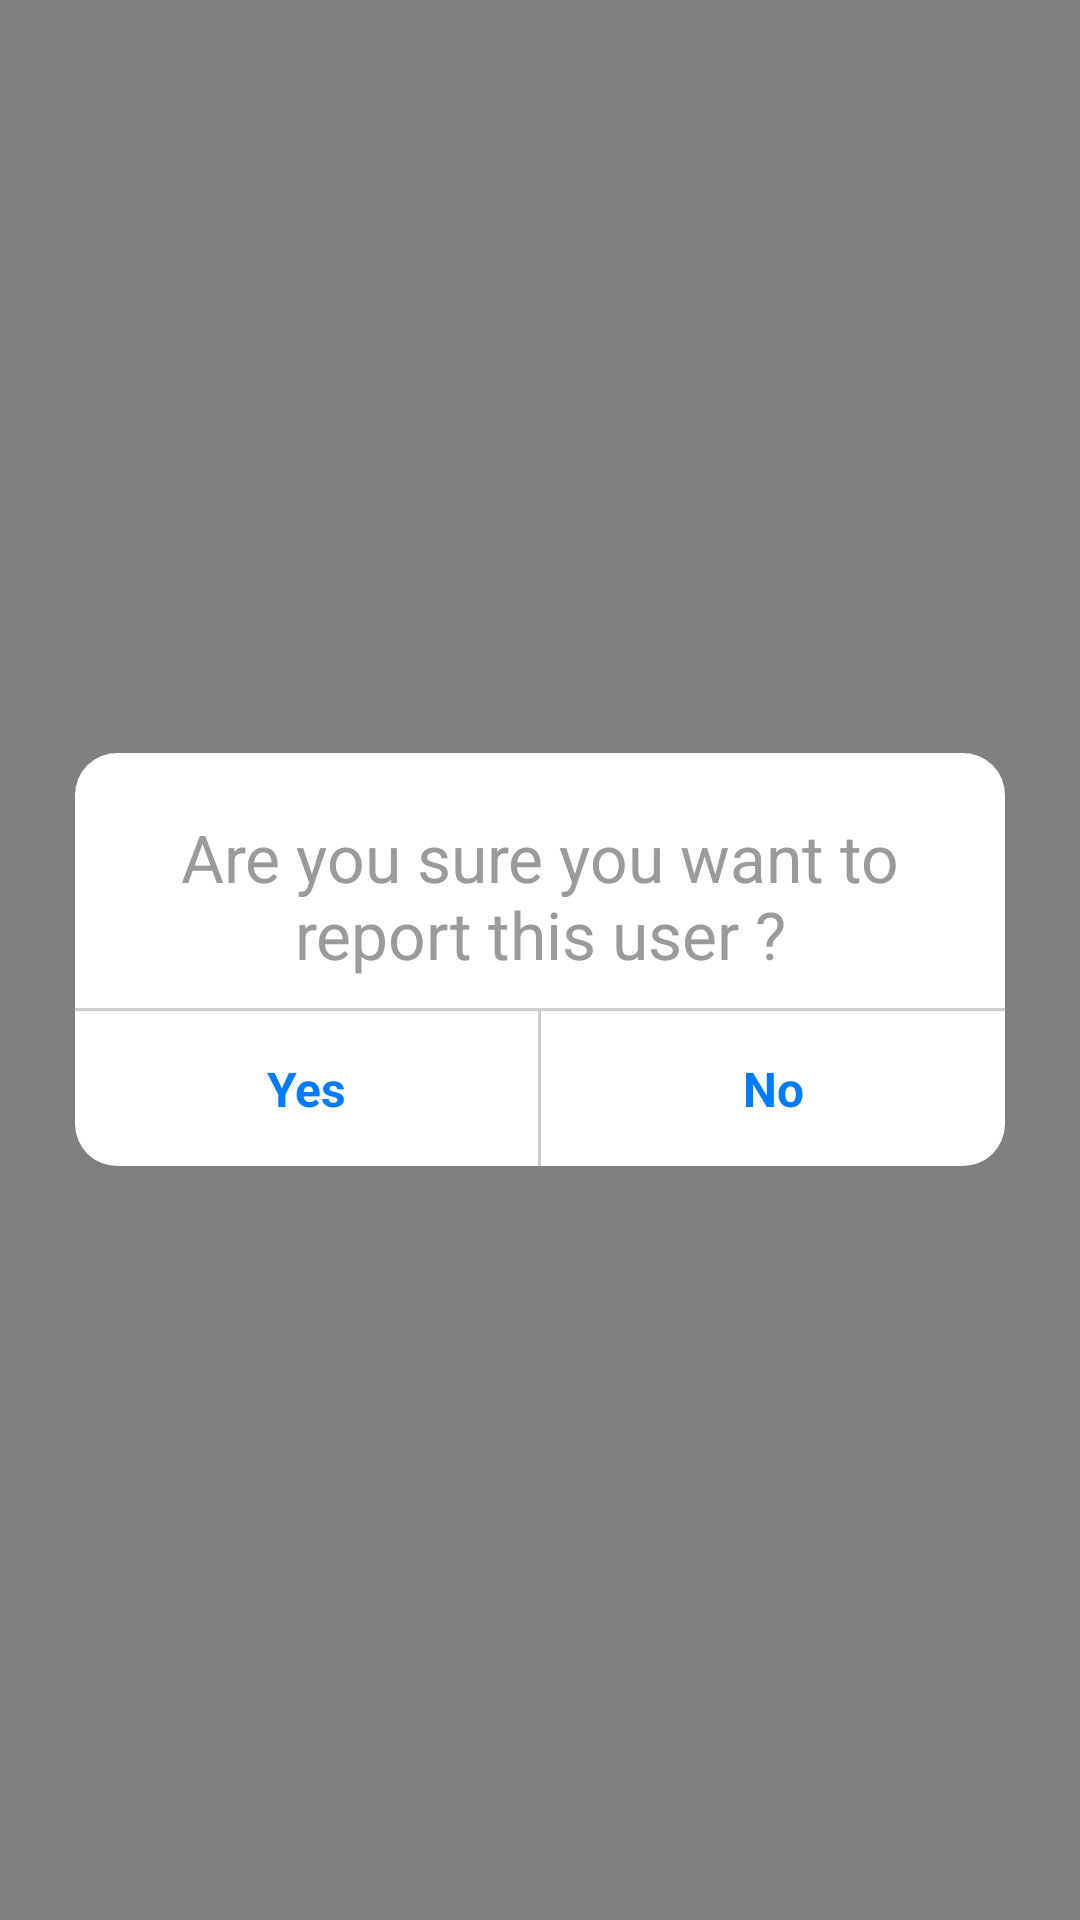

Write the Android layout XML for this screen, with the resource values it uses.
<!-- AndroidManifest.xml: application theme Theme.Magharib -->
<!-- res/layout/dialog_report.xml -->
<?xml version="1.0" encoding="utf-8"?>

<LinearLayout xmlns:android="http://schemas.android.com/apk/res/android"
    android:layout_width="match_parent"
    android:layout_height="match_parent"
    android:layout_gravity="center"
    android:background="#80000000"
    android:gravity="center"
    android:orientation="vertical">


    <LinearLayout
        android:layout_width="match_parent"
        android:layout_height="wrap_content"
        android:layout_gravity="center"
        android:layout_marginStart="25dp"
        android:layout_marginEnd="25dp"
        android:background="@drawable/dialog_shape"
        android:gravity="center"
        android:orientation="vertical">


        <androidx.appcompat.widget.AppCompatTextView
            android:layout_width="wrap_content"
            android:layout_height="wrap_content"
            android:layout_marginBottom="@dimen/dp10"
            android:layout_marginStart="@dimen/dp20"
            android:layout_marginTop="@dimen/dp20"
            android:layout_marginEnd="@dimen/dp20"
            android:gravity="center"
            android:text="@string/txt_dialog_report"
            android:textColor="#9A9A9A"
            android:textSize="@dimen/sp22" />


        <View
            android:background="#CCCCCC"
            android:layout_width="match_parent"
            android:layout_height="1dp"/>

        <LinearLayout
            android:layout_width="match_parent"
            android:layout_height="wrap_content"
            android:orientation="horizontal">

            <androidx.appcompat.widget.AppCompatTextView
                android:id="@+id/tv_yes"
                android:layout_width="0dp"
                android:layout_height="wrap_content"
                android:layout_gravity="center"
                android:layout_weight="1"
                android:gravity="center"
                android:padding="@dimen/dp15"
                android:text="@string/yes"
                android:textAllCaps="false"
                android:textColor="#007aff"
                android:textSize="@dimen/sp16"
                android:textStyle="bold" />

            <View
                android:background="#CCCCCC"
                android:layout_width="1dp"
                android:layout_height="match_parent"/>

            <androidx.appcompat.widget.AppCompatTextView
                android:id="@+id/tv_no"
                android:layout_width="0dp"
                android:layout_height="wrap_content"
                android:layout_gravity="center"
                android:layout_weight="1"
                android:gravity="center"
                android:padding="@dimen/dp15"
                android:text="@string/No"
                android:textAllCaps="false"
                android:textColor="#007aff"
                android:textSize="@dimen/sp16"
                android:textStyle="bold" />

        </LinearLayout>


    </LinearLayout>

</LinearLayout>
<!-- resources referenced by this layout -->
<resources>
  <dimen name="dp10">10dp</dimen>
  <dimen name="dp15">15dp</dimen>
  <dimen name="dp20">20dp</dimen>
  <dimen name="sp16">16sp</dimen>
  <dimen name="sp22">22sp</dimen>
  <!-- drawable dialog_shape (drawable) -->
  <?xml version="1.0" encoding="utf-8"?>
  
  <shape android:shape="rectangle"
      xmlns:android="http://schemas.android.com/apk/res/android">
      <solid android:color="#FFFFFF" />
      <corners android:radius="14dp" />
  </shape>
  <string name="No">No</string>
  <string name="txt_dialog_report">Are you sure you want to report this user ?</string>
  <string name="yes">Yes</string>
  <style name="Theme.Magharib" parent="Theme.MaterialComponents.DayNight.NoActionBar">
          
          <item name="colorPrimary">@color/purple_500</item>
          <item name="colorPrimaryVariant">@color/purple_700</item>
          <item name="colorOnPrimary">@color/white</item>
          
          <item name="colorSecondary">@color/teal_200</item>
          <item name="colorSecondaryVariant">@color/teal_700</item>
          <item name="colorOnSecondary">@color/black</item>
          
          <item name="android:statusBarColor" tools:targetApi="l">?attr/colorPrimaryVariant</item>
          
      </style>
  <color name="purple_500">#FF6200EE</color>
  <color name="purple_700">#181819</color>
  <color name="white">#FFFFFFFF</color>
  <color name="teal_200">#f28500</color>
  <color name="teal_700">#FF018786</color>
  <color name="black">#FF000000</color>
</resources>
